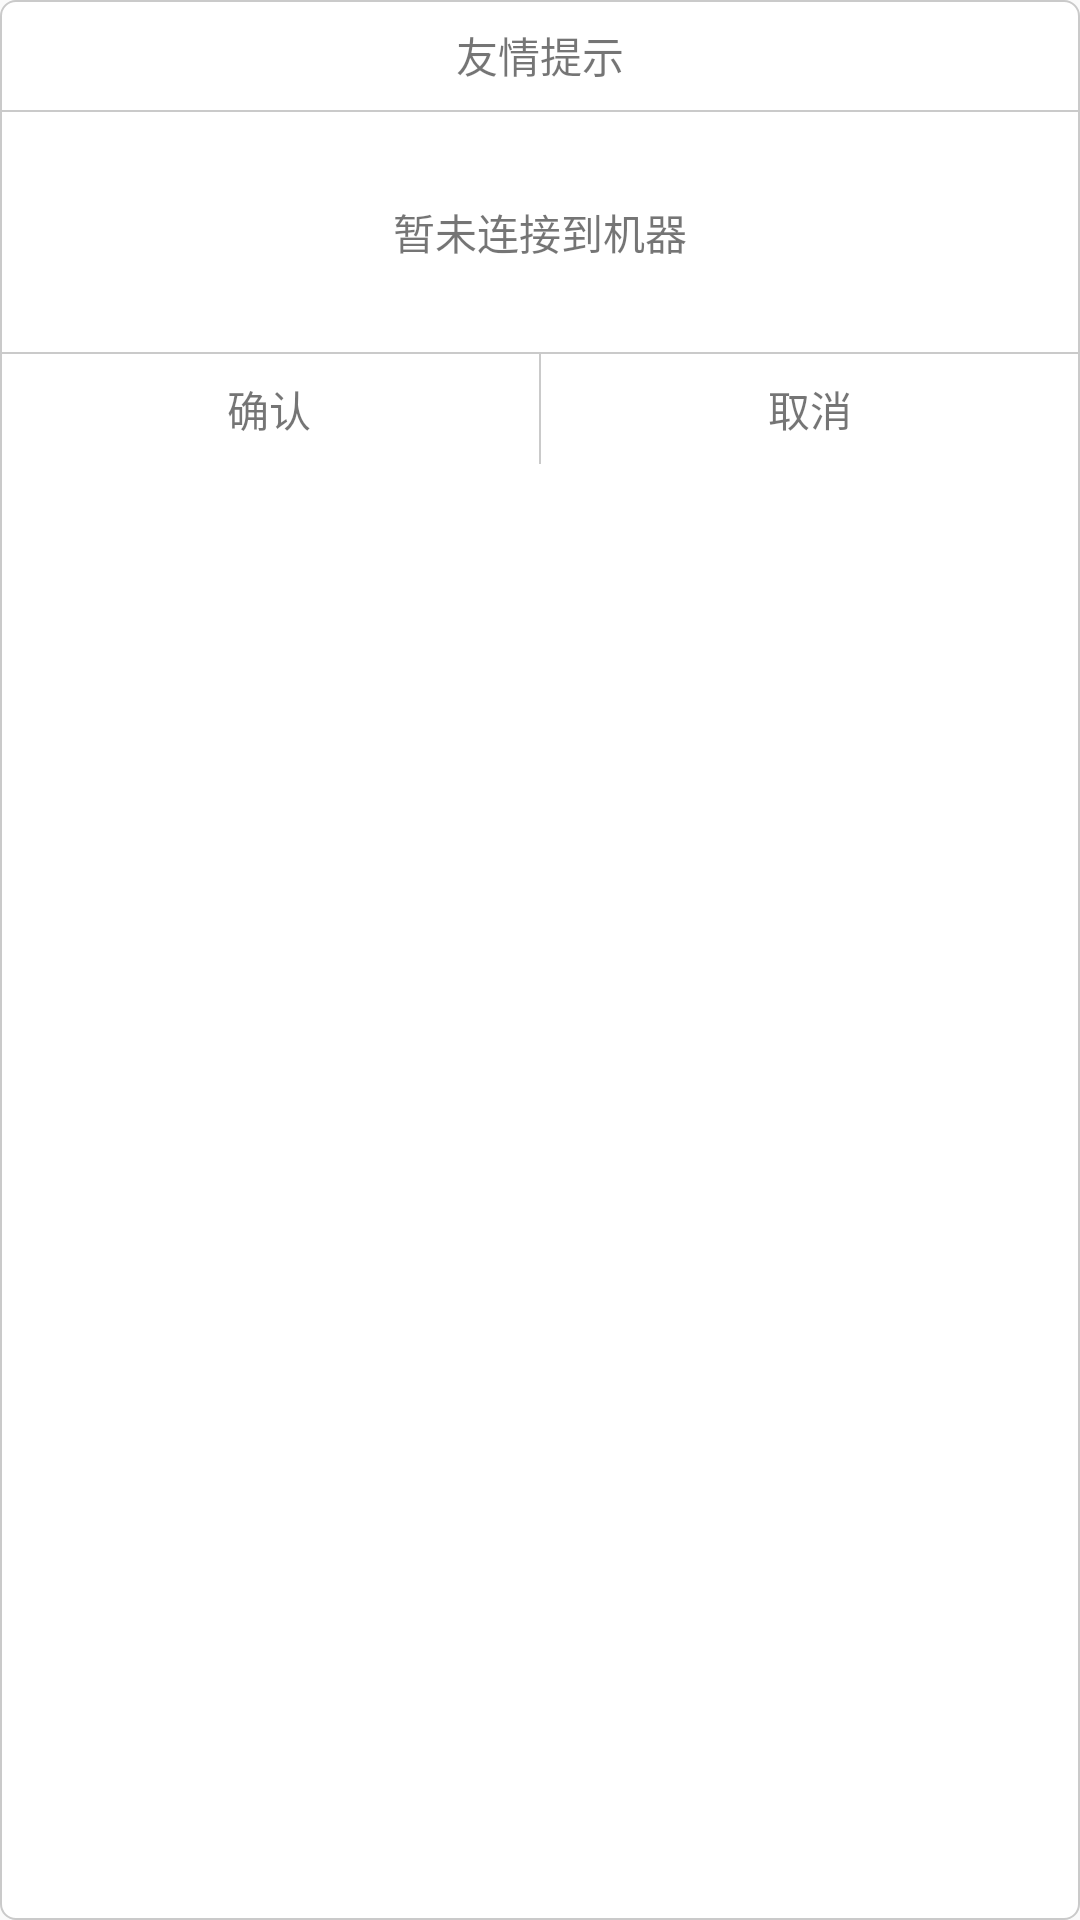

The Android layout XML behind this screen, and the referenced resources:
<!-- AndroidManifest.xml: application theme AppTheme -->
<!-- res/layout/dialog_noconnect.xml -->
<?xml version="1.0" encoding="utf-8"?>
<LinearLayout xmlns:android="http://schemas.android.com/apk/res/android"
    xmlns:app="http://schemas.android.com/apk/res-auto"
    android:layout_width="match_parent"
    android:layout_height="match_parent"
    android:background="@drawable/bg_dialog"
    android:orientation="vertical">

    <TextView
        android:id="@+id/textView"
        android:layout_width="wrap_content"
        android:layout_height="wrap_content"
        android:layout_gravity="center"
        android:padding="@dimen/dialog_toptext_padding"
        android:text="@string/dialogtip" />

    <View
        android:layout_width="match_parent"
        android:layout_height="0.5sp"
        android:background="@color/borderColor"
        app:layout_constraintTop_toTopOf="parent"></View>

    <RelativeLayout
        android:layout_width="match_parent"
        android:layout_height="@dimen/dialog_content_height">

        <TextView
            android:layout_width="wrap_content"
            android:layout_height="wrap_content"
            android:layout_centerInParent="true"
            android:text="@string/noconnect" />
    </RelativeLayout>

    <View
        android:layout_width="match_parent"
        android:layout_height="0.5sp"
        android:background="@color/borderColor"
        app:layout_constraintTop_toTopOf="parent"></View>

    <LinearLayout
        android:layout_width="match_parent"
        android:layout_height="wrap_content"
        android:orientation="horizontal"
        android:weightSum="2">

        <LinearLayout
            android:layout_width="0dp"
            android:layout_height="wrap_content"
            android:layout_weight="1"
            android:orientation="horizontal">

            <TextView
                android:id="@+id/tvPostive"
                android:layout_width="match_parent"
                android:layout_height="wrap_content"
                android:gravity="center"

                android:padding="@dimen/dialog_toptext_padding"
                android:text="@string/suretip" />
        </LinearLayout>

        <View
            android:layout_width="0.5sp"
            android:layout_height="match_parent"
            android:background="@color/borderColor" />

        <LinearLayout
            android:layout_width="0dp"
            android:layout_height="match_parent"
            android:layout_weight="1"
            android:orientation="horizontal">

            <TextView
                android:id="@+id/tvNegative"
                android:layout_width="match_parent"
                android:layout_height="wrap_content"
                android:gravity="center"

                android:padding="@dimen/dialog_toptext_padding"
                android:text="@string/cancel" />
        </LinearLayout>

    </LinearLayout>
</LinearLayout>
<!-- resources referenced by this layout -->
<resources>
  <color name="borderColor">#CACACA</color>
  <dimen name="dialog_content_height">80sp</dimen>
  <dimen name="dialog_toptext_padding">8sp</dimen>
  <!-- drawable bg_dialog (drawable) -->
  <?xml version="1.0" encoding="utf-8"?>
  <shape xmlns:android="http://schemas.android.com/apk/res/android">
      <corners android:radius="@dimen/dialog_border_size"></corners>
      <solid android:color="@android:color/white" />
      <stroke android:width="0.5sp" android:color="@color/borderColor"/>
  </shape>
  <string name="cancel">取消</string>
  <string name="dialogtip">友情提示</string>
  <string name="noconnect">暂未连接到机器</string>
  <string name="suretip">确认</string>
  <style name="AppTheme" parent="Theme.AppCompat.Light.NoActionBar" />
  <dimen name="dialog_border_size">5sp</dimen>
</resources>
